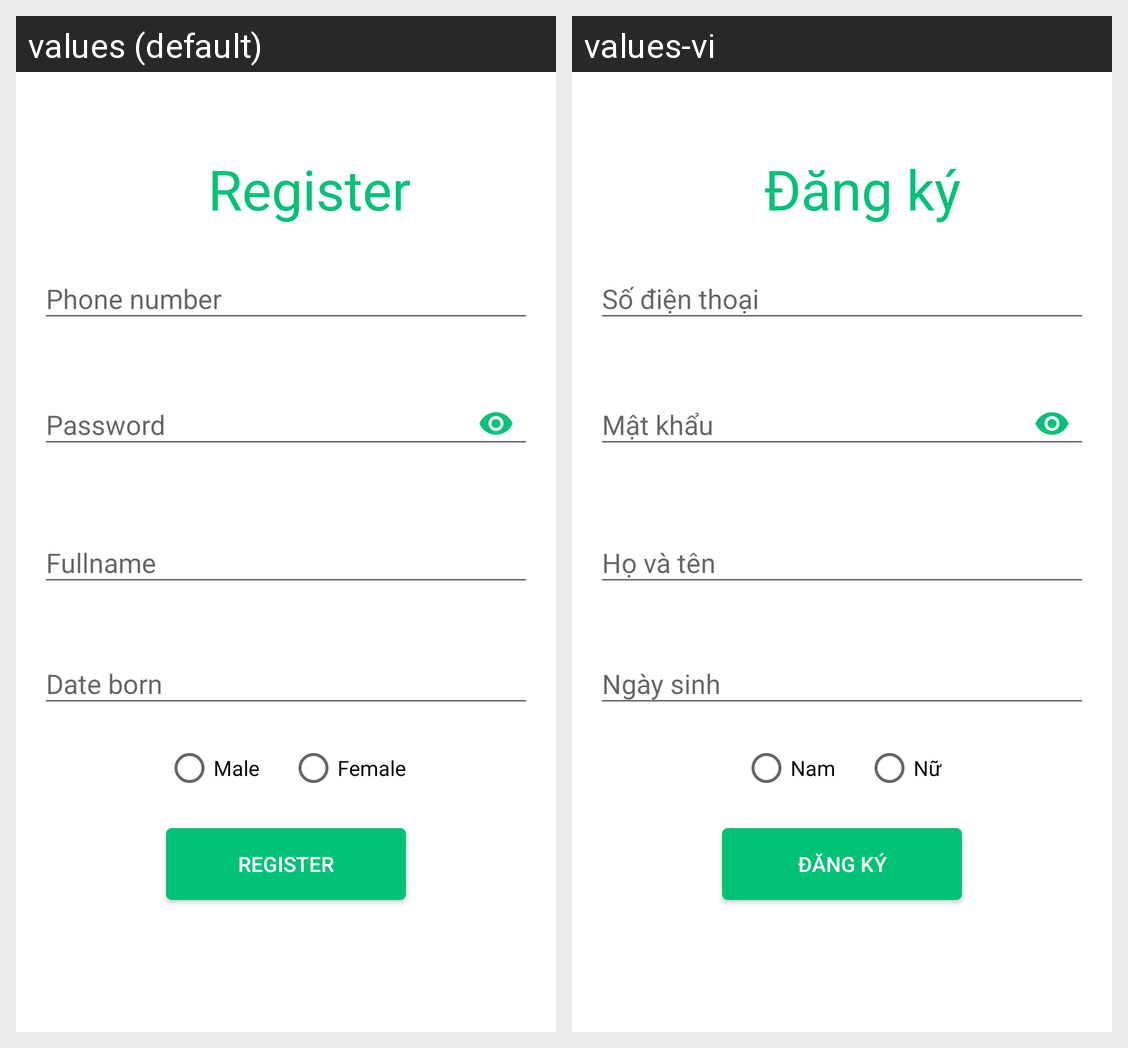

Here is an Android app screen in its default locale and in the app's own translations. Write out the translated-string differences for the strings that appear on this screen.
Android screen res/layout/activity_register.xml rendered under 2 locales, left to right: values (default), values-vi. Device: Nexus 5 (rendered at 1080×1920; each locale shown at half size, 540×960, under a caption strip naming it); theme Theme.CoviMap.
Strings drawn on this screen, with the default value and each locale's value (text and hints the layout hard-codes, and strings that could not be matched under every locale, appear in the picture but are not listed):

register
  values: Register
  values-vi: Đăng ký

phone_number
  values: Phone number
  values-vi: Số điện thoại

password
  values: Password
  values-vi: Mật khẩu

fullname_title
  values: Fullname
  values-vi: Họ và tên

birthday_title
  values: Date born
  values-vi: Ngày sinh

male
  values: Male
  values-vi: Nam

female
  values: Female
  values-vi: Nữ
